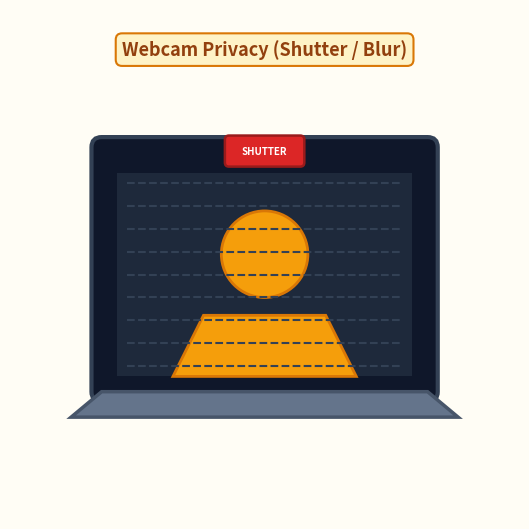
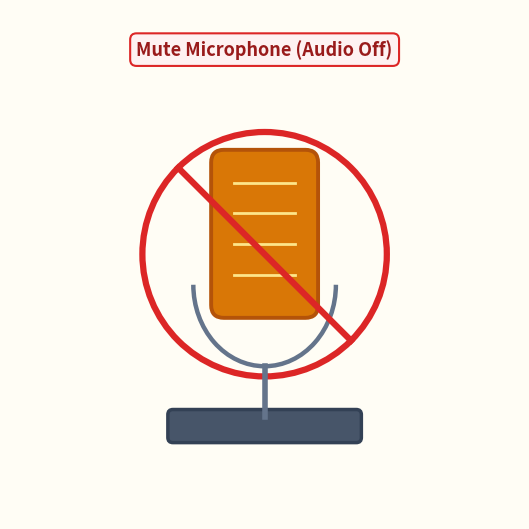
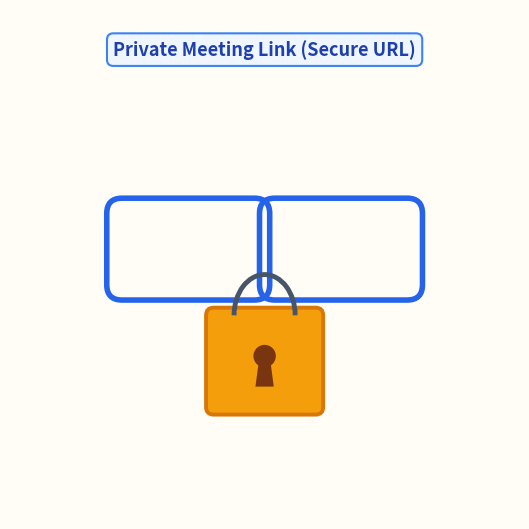
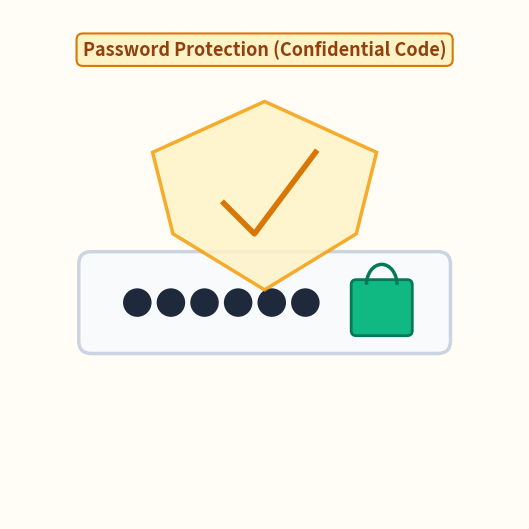
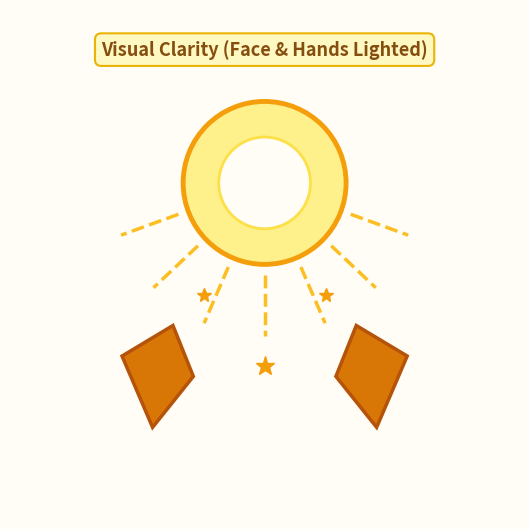
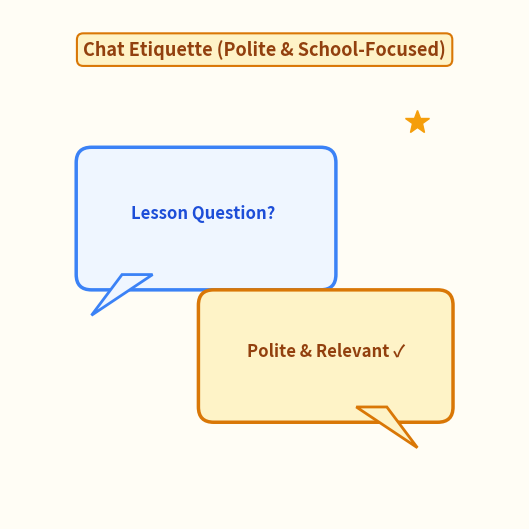

Python code for these plots, in order:
import matplotlib
matplotlib.use('Agg')
import matplotlib.pyplot as plt
import matplotlib.patches as patches
import matplotlib.lines as lines
import numpy as np
import os

OUT_DIR = r"C:\Users\Radny\.gemini\antigravity\brain\6187107e-679c-497a-af44-ebe206031b08"
os.makedirs(OUT_DIR, exist_ok=True)

DPI = 100 # 5.12 * 100 = 512 x 512 px

def setup_canvas(bg='#FFFDF5'):
    fig, ax = plt.subplots(figsize=(5.12, 5.12), dpi=DPI)
    fig.patch.set_facecolor(bg)
    ax.set_facecolor(bg)
    ax.set_xlim(0, 10)
    ax.set_ylim(0, 10)
    ax.set_aspect('equal')
    ax.axis('off')
    return fig, ax

def save_fig(fig, filename):
    plt.tight_layout(pad=0.1)
    out_path = os.path.join(OUT_DIR, filename)
    plt.savefig(out_path, dpi=DPI, facecolor=fig.get_facecolor(), edgecolor='none')
    plt.close(fig)
    print("Saved:", out_path)

# -------------------------------------------------------------
# 1. WEBCAM PRIVACY (ID 301)
# -------------------------------------------------------------
def make_webcam_privacy():
    fig, ax = setup_canvas()
    
    # Laptop screen frame
    laptop_body = patches.FancyBboxPatch((1.8, 2.5), 6.4, 4.8, boxstyle="round,pad=0.2",
                                         facecolor='#0F172A', edgecolor='#334155', lw=3.0)
    ax.add_patch(laptop_body)
    
    # Inner display
    display = patches.Rectangle((2.1, 2.8), 5.8, 4.0, facecolor='#1E293B', edgecolor='none')
    ax.add_patch(display)
    
    # Blurred/Shielded Background Area (stripes)
    for y in np.linspace(3.0, 6.6, 9):
        ax.plot([2.3, 7.7], [y, y], color='#334155', lw=1.5, ls='--')
        
    # User Silhouette (Head and Shoulders)
    head = patches.Circle((5.0, 5.2), 0.85, facecolor='#F59E0B', edgecolor='#D97706', lw=2.0)
    ax.add_patch(head)
    pts_shoulders = np.array([[3.2, 2.8], [6.8, 2.8], [6.2, 4.0], [3.8, 4.0]])
    shoulders = patches.Polygon(pts_shoulders, closed=True, facecolor='#F59E0B', edgecolor='#D97706', lw=2.0)
    ax.add_patch(shoulders)
    
    # Privacy Shutter / Shield Overlay (top camera)
    shutter_box = patches.FancyBboxPatch((4.3, 7.0), 1.4, 0.45, boxstyle="round,pad=0.08",
                                         facecolor='#DC2626', edgecolor='#991B1B', lw=1.8)
    ax.add_patch(shutter_box)
    ax.text(5.0, 7.22, 'SHUTTER', fontsize=7, fontweight='bold', color='white', ha='center', va='center')
    
    # Laptop base
    pts_base = np.array([[1.2, 2.0], [8.8, 2.0], [8.2, 2.5], [1.8, 2.5]])
    base = patches.Polygon(pts_base, closed=True, facecolor='#64748B', edgecolor='#475569', lw=2.5)
    ax.add_patch(base)
    
    # Title Pill
    bbox_title = dict(boxstyle="round,pad=0.35", fc="#FEF3C7", ec="#D97706", lw=1.5)
    ax.text(5.0, 9.1, 'Webcam Privacy (Shutter / Blur)', fontsize=13, fontweight='bold', color='#92400E', ha='center', bbox=bbox_title)
    
    save_fig(fig, "tle_webcam_privacy.png")

# -------------------------------------------------------------
# 2. MUTE MICROPHONE (ID 302)
# -------------------------------------------------------------
def make_mute_mic():
    fig, ax = setup_canvas()
    
    # Mic Capsule
    capsule = patches.FancyBboxPatch((4.2, 4.2), 1.6, 2.8, boxstyle="round,pad=0.25",
                                     facecolor='#D97706', edgecolor='#B45309', lw=2.8)
    ax.add_patch(capsule)
    
    # Mic Grille lines
    for y in [4.8, 5.4, 6.0, 6.6]:
        ax.plot([4.4, 5.6], [y, y], color='#FDE68A', lw=2.0)
        
    # U-shaped mic cradle
    cradle = patches.Arc((5.0, 4.6), 2.8, 3.2, theta1=180, theta2=360, color='#64748B', lw=3.2)
    ax.add_patch(cradle)
    
    # Mic Stem & Stand Base
    ax.plot([5.0, 5.0], [3.0, 2.0], color='#64748B', lw=4.0)
    base = patches.FancyBboxPatch((3.2, 1.6), 3.6, 0.45, boxstyle="round,pad=0.1",
                                  facecolor='#475569', edgecolor='#334155', lw=2.5)
    ax.add_patch(base)
    
    # Red Mute Prohibition Circle & Slash
    slash_circle = patches.Circle((5.0, 5.2), 2.4, facecolor='none', edgecolor='#DC2626', lw=4.5)
    ax.add_patch(slash_circle)
    # Diagonal line from top-left to bottom-right
    r = 2.4 / np.sqrt(2)
    ax.plot([5.0 - r, 5.0 + r], [5.2 + r, 5.2 - r], color='#DC2626', lw=4.5)
    
    # Title Pill
    bbox_title = dict(boxstyle="round,pad=0.35", fc="#FEF2F2", ec="#DC2626", lw=1.5)
    ax.text(5.0, 9.1, 'Mute Microphone (Audio Off)', fontsize=13, fontweight='bold', color='#991B1B', ha='center', bbox=bbox_title)
    
    save_fig(fig, "tle_mute_mic.png")

# -------------------------------------------------------------
# 3. MEETING LINK (ID 303)
# -------------------------------------------------------------
def make_meeting_link():
    fig, ax = setup_canvas()
    
    # Hyperlink Chain Loop Left
    link1 = patches.FancyBboxPatch((2.2, 4.6), 2.6, 1.4, boxstyle="round,pad=0.3",
                                   facecolor='none', edgecolor='#2563EB', lw=4.0)
    ax.add_patch(link1)
    
    # Hyperlink Chain Loop Right
    link2 = patches.FancyBboxPatch((5.2, 4.6), 2.6, 1.4, boxstyle="round,pad=0.3",
                                   facecolor='none', edgecolor='#2563EB', lw=4.0)
    ax.add_patch(link2)
    
    # Gold Security Padlock Locking the Center Link
    body = patches.FancyBboxPatch((4.0, 2.2), 2.0, 1.8, boxstyle="round,pad=0.15",
                                  facecolor='#F59E0B', edgecolor='#D97706', lw=2.8)
    ax.add_patch(body)
    
    # Shackle
    shackle = patches.Arc((5.0, 4.0), 1.2, 1.6, theta1=0, theta2=180, color='#475569', lw=3.5)
    ax.add_patch(shackle)
    
    # Keyhole
    key_dot = patches.Circle((5.0, 3.2), 0.22, facecolor='#78350F')
    ax.add_patch(key_dot)
    pts_kh = np.array([[4.9, 3.2], [5.1, 3.2], [5.18, 2.6], [4.82, 2.6]])
    key_slot = patches.Polygon(pts_kh, closed=True, facecolor='#78350F')
    ax.add_patch(key_slot)
    
    # Title Pill
    bbox_title = dict(boxstyle="round,pad=0.35", fc="#EFF6FF", ec="#3B82F6", lw=1.5)
    ax.text(5.0, 9.1, 'Private Meeting Link (Secure URL)', fontsize=13, fontweight='bold', color='#1E40AF', ha='center', bbox=bbox_title)
    
    save_fig(fig, "tle_meeting_link.png")

# -------------------------------------------------------------
# 4. PASSWORD PROTECTION (ID 304)
# -------------------------------------------------------------
def make_password_protection():
    fig, ax = setup_canvas()
    
    # Input field box
    input_box = patches.FancyBboxPatch((1.6, 3.5), 6.8, 1.5, boxstyle="round,pad=0.25",
                                       facecolor='#F8FAFC', edgecolor='#CBD5E1', lw=2.5)
    ax.add_patch(input_box)
    
    # Secret Dots (••••••)
    for x in np.linspace(2.5, 5.8, 6):
        dot = patches.Circle((x, 4.25), 0.28, facecolor='#1E293B')
        ax.add_patch(dot)
        
    # Closed Green Lock inside the box
    lock_body = patches.FancyBboxPatch((6.8, 3.7), 1.0, 0.9, boxstyle="round,pad=0.1",
                                       facecolor='#10B981', edgecolor='#047857', lw=2.0)
    ax.add_patch(lock_body)
    lock_shackle = patches.Arc((7.3, 4.6), 0.6, 0.8, theta1=0, theta2=180, color='#047857', lw=2.5)
    ax.add_patch(lock_shackle)
    
    # Large Shield Icon in Background / Center
    pts_shield = np.array([[5.0, 8.2], [7.2, 7.2], [6.8, 5.6], [5.0, 4.5], [3.2, 5.6], [2.8, 7.2]])
    shield = patches.Polygon(pts_shield, closed=True, facecolor='#FEF3C7', edgecolor='#F59E0B', lw=2.5, alpha=0.85)
    ax.add_patch(shield)
    
    # Checkmark inside shield
    ax.plot([4.2, 4.8, 6.0], [6.2, 5.6, 7.2], color='#D97706', lw=4.0)
    
    # Title Pill
    bbox_title = dict(boxstyle="round,pad=0.35", fc="#FEF3C7", ec="#D97706", lw=1.5)
    ax.text(5.0, 9.1, 'Password Protection (Confidential Code)', fontsize=13, fontweight='bold', color='#92400E', ha='center', bbox=bbox_title)
    
    save_fig(fig, "tle_password_protection.png")

# -------------------------------------------------------------
# 5. VISUAL CLARITY / LIGHTING (ID 305)
# -------------------------------------------------------------
def make_visual_clarity():
    fig, ax = setup_canvas()
    
    # Ring Light / Bright Warm Sun Source
    center_light = patches.Circle((5.0, 6.6), 1.6, facecolor='#FEF08A', edgecolor='#F59E0B', lw=3.5)
    ax.add_patch(center_light)
    inner_light = patches.Circle((5.0, 6.6), 0.9, facecolor='#FFFDF5', edgecolor='#FDE047', lw=2.0)
    ax.add_patch(inner_light)
    
    # Radiating Light Rays downward onto signing area
    for angle in np.linspace(200, 340, 7):
        rad = np.radians(angle)
        x1 = 5.0 + 1.8 * np.cos(rad)
        y1 = 6.6 + 1.8 * np.sin(rad)
        x2 = 5.0 + 3.0 * np.cos(rad)
        y2 = 6.6 + 3.0 * np.sin(rad)
        ax.plot([x1, x2], [y1, y2], color='#FBBF24', lw=2.5, ls='--')
        
    # Clear Signing Hands (2D Vector Silhouettes)
    # Left hand
    pts_hand_left = np.array([[2.8, 1.8], [3.6, 2.8], [3.2, 3.8], [2.2, 3.2]])
    hand_l = patches.Polygon(pts_hand_left, closed=True, facecolor='#D97706', edgecolor='#B45309', lw=2.5)
    ax.add_patch(hand_l)
    
    # Right hand (open sign)
    pts_hand_right = np.array([[7.2, 1.8], [6.4, 2.8], [6.8, 3.8], [7.8, 3.2]])
    hand_r = patches.Polygon(pts_hand_right, closed=True, facecolor='#D97706', edgecolor='#B45309', lw=2.5)
    ax.add_patch(hand_r)
    
    # Sparkle / Clarity stars
    ax.plot(5.0, 3.0, marker='*', markersize=14, color='#F59E0B')
    ax.plot(3.8, 4.4, marker='*', markersize=10, color='#F59E0B')
    ax.plot(6.2, 4.4, marker='*', markersize=10, color='#F59E0B')
    
    # Title Pill
    bbox_title = dict(boxstyle="round,pad=0.35", fc="#FEF9C3", ec="#EAB308", lw=1.5)
    ax.text(5.0, 9.1, 'Visual Clarity (Face & Hands Lighted)', fontsize=13, fontweight='bold', color='#854D0E', ha='center', bbox=bbox_title)
    
    save_fig(fig, "tle_visual_clarity.png")

# -------------------------------------------------------------
# 6. CHAT ETIQUETTE (ID 306)
# -------------------------------------------------------------
def make_chat_etiquette():
    fig, ax = setup_canvas()
    
    # Chat Bubble 1 (Left, Blue, Question/Topic)
    bubble1 = patches.FancyBboxPatch((1.6, 4.8), 4.5, 2.2, boxstyle="round,pad=0.3",
                                     facecolor='#EFF6FF', edgecolor='#3B82F6', lw=2.5)
    ax.add_patch(bubble1)
    # Tail
    pts_tail1 = np.array([[2.2, 4.8], [1.6, 4.0], [2.8, 4.8]])
    tail1 = patches.Polygon(pts_tail1, closed=True, facecolor='#EFF6FF', edgecolor='#3B82F6', lw=2.0)
    ax.add_patch(tail1)
    ax.text(3.8, 5.9, 'Lesson Question?', fontsize=12, fontweight='bold', color='#1D4ED8', ha='center')
    
    # Chat Bubble 2 (Right, Amber, Polite Response)
    bubble2 = patches.FancyBboxPatch((4.0, 2.2), 4.4, 2.0, boxstyle="round,pad=0.3",
                                     facecolor='#FEF3C7', edgecolor='#D97706', lw=2.5)
    ax.add_patch(bubble2)
    # Tail
    pts_tail2 = np.array([[7.4, 2.2], [8.0, 1.4], [6.8, 2.2]])
    tail2 = patches.Polygon(pts_tail2, closed=True, facecolor='#FEF3C7', edgecolor='#D97706', lw=2.0)
    ax.add_patch(tail2)
    ax.text(6.2, 3.2, 'Polite & Relevant ✓', fontsize=12, fontweight='bold', color='#92400E', ha='center')
    
    # Star / Respect badge in upper right
    ax.plot(8.0, 7.8, marker='*', markersize=18, color='#F59E0B')
    
    # Title Pill
    bbox_title = dict(boxstyle="round,pad=0.35", fc="#FEF3C7", ec="#D97706", lw=1.5)
    ax.text(5.0, 9.1, 'Chat Etiquette (Polite & School-Focused)', fontsize=13, fontweight='bold', color='#92400E', ha='center', bbox=bbox_title)
    
    save_fig(fig, "tle_chat_etiquette.png")

if __name__ == "__main__":
    make_webcam_privacy()
    make_mute_mic()
    make_meeting_link()
    make_password_protection()
    make_visual_clarity()
    make_chat_etiquette()
    print("All 6 TLE 2D Vector images created in artifact directory!")
